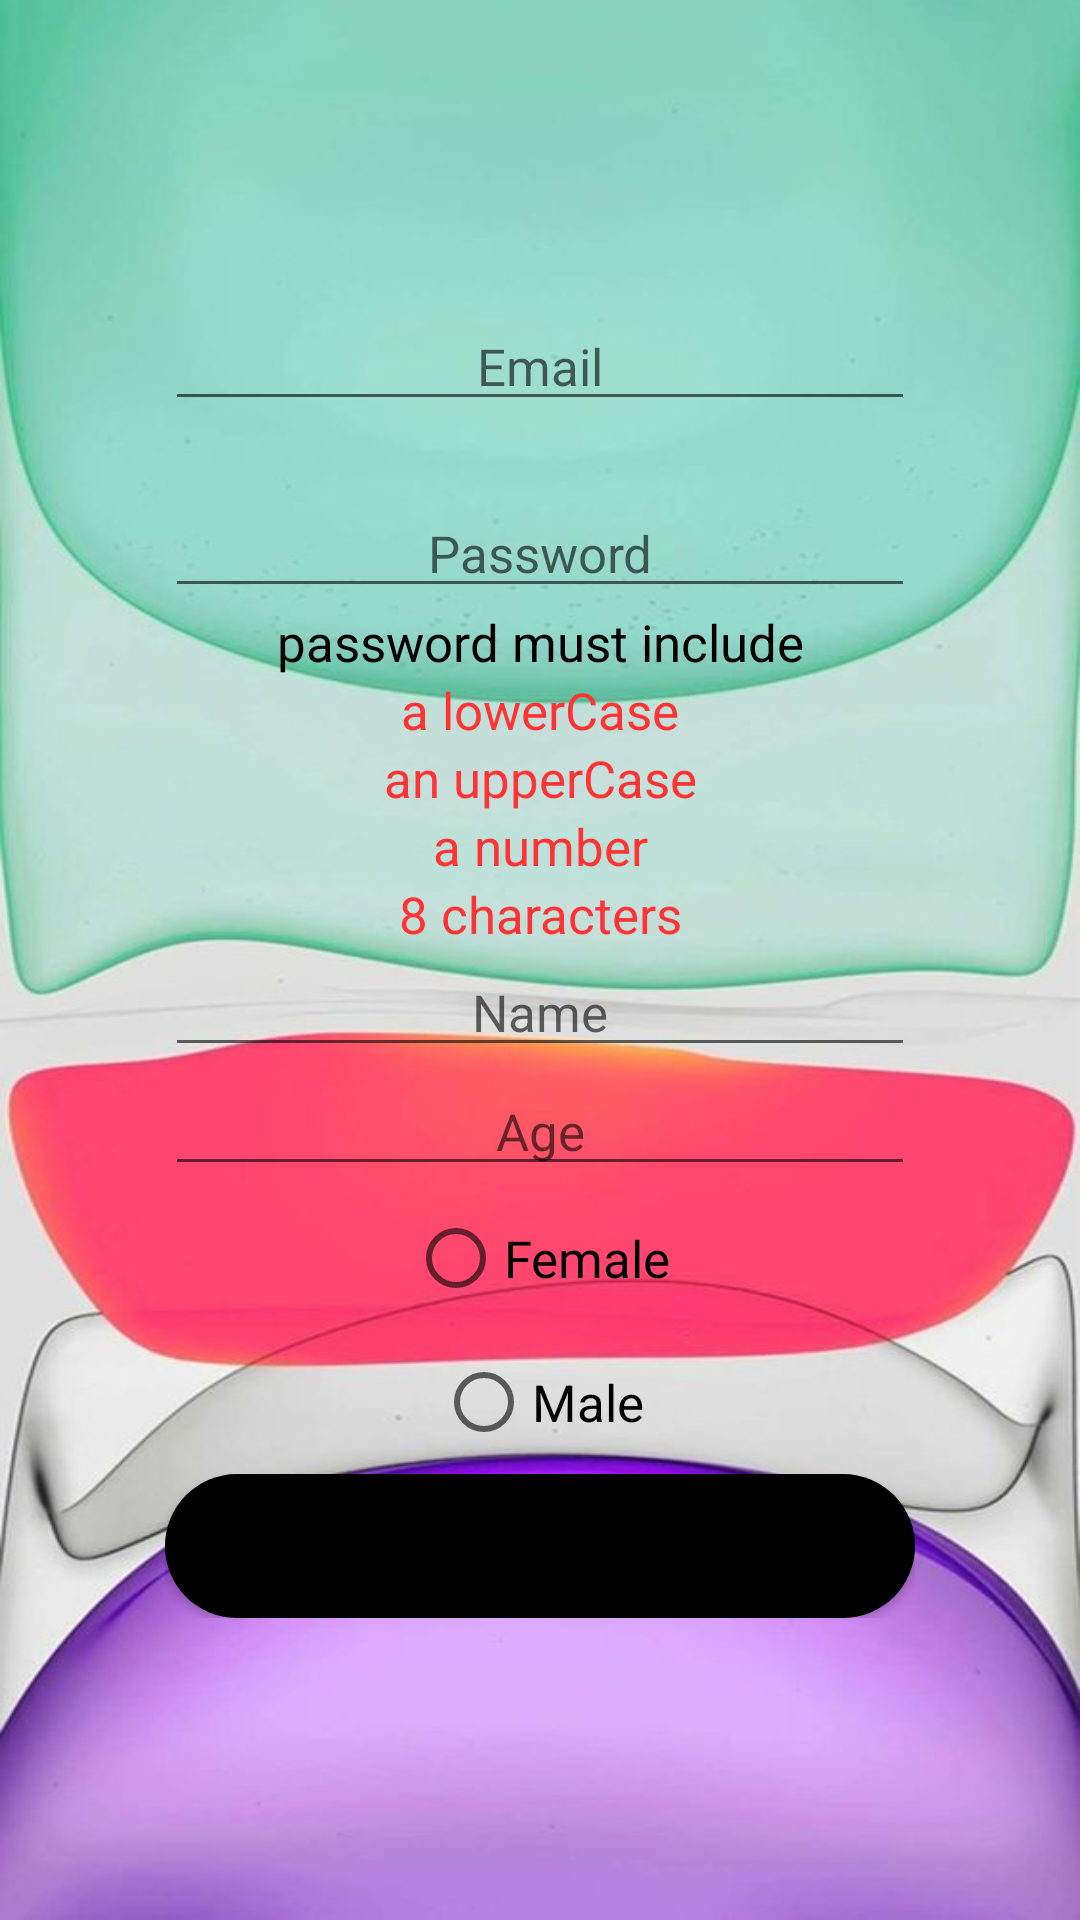

Android layout source for this screen:
<!-- AndroidManifest.xml: application theme Theme.MyFirsrtPro -->
<!-- res/layout/activity_sign_up.xml -->
<?xml version="1.0" encoding="utf-8"?>
<LinearLayout xmlns:android="http://schemas.android.com/apk/res/android"
    xmlns:app="http://schemas.android.com/apk/res-auto"
    xmlns:tools="http://schemas.android.com/tools"
    android:layout_width="match_parent"
    android:layout_height="match_parent"
    android:orientation="vertical"
    android:gravity="center"
    android:background="@drawable/androidpic"
    tools:context=".SignUpActivity">

    <TableLayout
        android:layout_width="wrap_content"
        android:layout_height="wrap_content"
        android:gravity="center"
        android:orientation="vertical"
        android:stretchColumns="1">

        <TableRow >

            <EditText
                android:id="@+id/editTextEmailSignUp"
                style="@style/style_one"
                android:hint="Email"
                android:inputType="textEmailAddress"
                />
        </TableRow>
        <TableRow>
            <TextView
                android:id="@+id/validEmail"
                style="@style/style_one"
                android:text=""
            />
        </TableRow>
        <TableRow>

            <EditText
                android:id="@+id/editTextPasswordSignUp"
                style="@style/style_one"
                android:hint="Password"
                android:inputType="textPassword" />
        </TableRow>
<TableRow>

    <TextView
        android:id="@+id/textViewInclude"
        style="@style/style_one"
        android:text="password must include" />

</TableRow>
<TableRow>
    <TextView
        android:id="@+id/pass_1"
        style="@style/style_one"
        android:text="a lowerCase"
        android:textColor="#ff3333" />

</TableRow>

        <TableRow>
            <TextView
                android:id="@+id/pass_2"
                style="@style/style_one"
                android:text="an upperCase"
                android:textColor="#ff3333"
                />
        </TableRow>
        <TableRow>
            <TextView
                android:id="@+id/pass_3"
                style="@style/style_one"
                android:text="a number"
                android:textColor="#ff3333"
                />

        </TableRow>
       <TableRow>
           <TextView
               android:id="@+id/pass_4"
                style="@style/style_one"
               android:text="8 characters"
               android:textColor="#ff3333"
               />
       </TableRow>

        <TableRow >

            <EditText
                android:id="@+id/editTextName"
                style="@style/style_one"
                android:hint="Name"
                android:inputType="textPersonName" />
        </TableRow>

        <TableRow>

            <EditText
                android:id="@+id/editTextAge"
                style="@style/style_one"
                android:hint="Age"
                android:inputType="number" />
        </TableRow>

        <TableRow >

            <RadioGroup
                android:layout_width="wrap_content"
                android:layout_height="wrap_content"
                android:gravity="center">

                <RadioButton
                    android:id="@+id/FemaleRadioButton"
                    style="@style/style_one"
                    android:text="@string/radioFemale" />

                <RadioButton
                    android:id="@+id/MaleRadioButton"
                    style="@style/style_one"
                    android:text="@string/radioMale" />
            </RadioGroup>

        </TableRow>

        <TableRow >

            <Button
                android:id="@+id/buttonSubmit"
                android:layout_width="250dp"
                android:layout_height="wrap_content"
                android:backgroundTint="@color/black"
                android:background="@drawable/button_background_1"
                android:onClick="submit"
                android:text="Submit" />
        </TableRow>


    </TableLayout>


</LinearLayout>
<!-- resources referenced by this layout -->
<resources>
  <color name="black">#FF000000</color>
  <!-- drawable androidpic: jpg bitmap (drawable-v24, 38149 bytes) -->
  <!-- drawable button_background_1 (drawable) -->
  <?xml version="1.0" encoding="utf-8"?>
  <selector xmlns:android="http://schemas.android.com/apk/res/android">
  <item>
      <shape android:shape="rectangle">
          <corners android:radius="50dp"/>
          <solid android:color="@color/sky_blue"/>
      </shape>
  </item>
  </selector>
  <string name="radioFemale">Female</string>
  <string name="radioMale">Male</string>
  <style name="style_one">
          <item name="android:layout_height">wrap_content</item>
          <item name="android:layout_width">wrap_content</item>
          <item name="android:textColor">@color/black</item>
          <item name="font">@id/italic</item>
          <item name="android:textSize">17sp</item>
          <item name="android:gravity">center</item>
      </style>
  <style name="Theme.MyFirsrtPro" parent="Theme.MaterialComponents.DayNight.DarkActionBar">
          
          <item name="colorPrimary">@color/black</item>
          <item name="colorPrimaryVariant">@color/black</item>
          <item name="colorOnPrimary">@color/white</item>
          
          <item name="colorSecondary">@color/teal_700</item>
          <item name="colorSecondaryVariant">@color/teal_700</item>
          <item name="colorOnSecondary">@color/black</item>
          
          <item name="android:statusBarColor" tools:targetApi="l">?attr/colorPrimaryVariant</item>
          
      </style>
  <color name="sky_blue">#c7f9cc</color>
  <color name="white">#FFFFFFFF</color>
  <color name="teal_700">#FF018786</color>
</resources>
